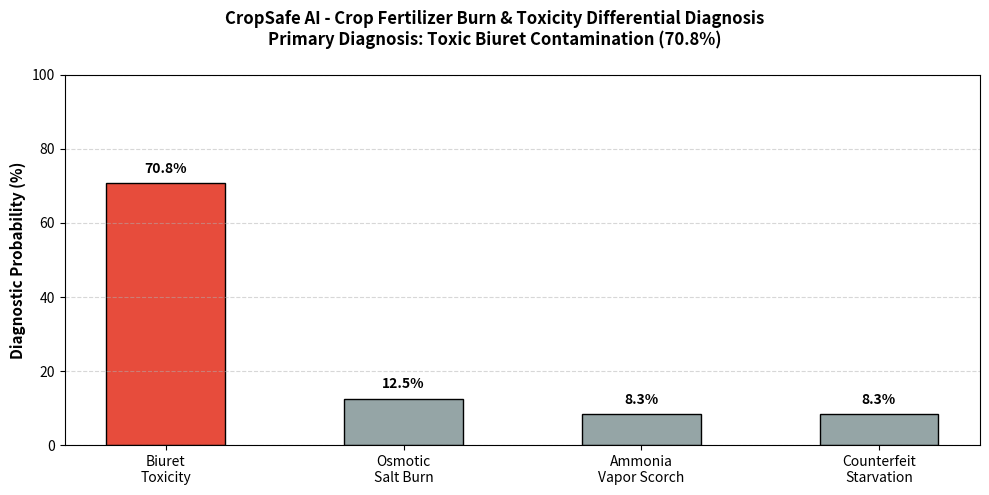

Write Python code to recreate this figure.
"""
CropSafe AI - Crop Leaf Burn & Fertilizer Toxicity Troubleshooter
Specialist diagnostic engine helping farmers identify post-fertilization crop damage,
distinguishing toxic chemical contaminants (e.g. Biuret) from osmotic salt burn and fake-fertilizer nutrient starvation.
"""

import os
import sys
import numpy as np
import matplotlib
matplotlib.use("Agg")
import matplotlib.pyplot as plt
from typing import Dict, Any, List

# Windows encoding safety
if sys.stdout and hasattr(sys.stdout, "reconfigure"):
    try:
        sys.stdout.reconfigure(encoding="utf-8")
    except Exception:
        pass


class FertilizerToxicityTroubleshooter:
    """Diagnoses crop stress symptoms following fertilizer application and prescribes first-aid remedies."""

    DIAGNOSES = {
        "Biuret_Toxicity": {
            "name_en": "Toxic Biuret Contamination",
            "name_si": "බයියුරෙට් රසායනික විෂවීම (Biuret Toxicity)",
            "cause": "Substandard urea batch containing > 1.0% biuret impurity.",
            "emergency_actions_en": [
                "Immediately cease using the suspected urea batch.",
                "Foliar spray with 1% seaweed extract or humic acid to stimulate cellular repair.",
                "Apply generous top-dressing of organic well-cured compost (500 kg/ha) to buffer root zone.",
                "Submit sample of the fertilizer to the Agrarian Services Center for biuret assay."
            ],
            "emergency_actions_si": [
                "අදාළ සැකකටයුතු යූරියා භාවිතය වහාම නවත්වන්න.",
                "ශාක සෛල සුවපත් කිරීම සඳහා 1% මුහුදු පැලෑටි සාරය (Seaweed extract) හෝ හියුමික් අම්ල පත්‍ර ඉසිනයක් යොදන්න.",
                "පසෙහි මුල් කලාපය ආරක්ෂා කිරීම සඳහා හොඳින් පැසුණු කොම්පෝස්ට් පසට එකතු කරන්න.",
                "පොහොර සාම්පලයක් රැගෙන ගොවිජන සේවා මධ්‍යස්ථානය වෙත ගොස් බයියුරෙට් පරීක්ෂාව සඳහා යොමු කරන්න."
            ]
        },
        "Osmotic_Salt_Burn": {
            "name_en": "Osmotic Root Plasmolysis / Fertilizer Salt Burn",
            "name_si": "පොහොර සැර වැඩිවීම / මුල් පිළිස්සීම (Fertilizer Salt Scorch)",
            "cause": "Over-concentration of soluble fertilizer applied too close to root crown in dry soil.",
            "emergency_actions_en": [
                "Flood/flush field with 5 - 10 cm of fresh standing irrigation water to leach excess salts.",
                "Maintain moist soil condition; DO NOT allow the field to dry or crack.",
                "Withhold all chemical fertilizers for at least 14 days until new white feeder roots appear.",
                "Apply light foliar micro-nutrient spray once recovery tillers emerge."
            ],
            "emergency_actions_si": [
                "අතිරික්ත ලවණ මුල් කලාපයෙන් පහළට සේදී යාම සඳහා කුඹුරට/පාත්තියට අඟල් 2-4 ක් පිරිසිදු ජලය බැඳ සෝදා හරින්න.",
                "පස වේලී ඉරිතලා යාමට ඉඩ නොදී නිරන්තර තෙතමනය පවත්වා ගන්න.",
                "අලුත් සුදු මුල් මතුවන තෙක් ඉදිරි දින 14 තුළ කිසිදු රසායනික පොහොරක් නොයොදන්න.",
                "පැළ යථා තත්ත්වයට පත්වන විට සැහැල්ලු ක්ෂුද්‍ර පෝෂක ද්‍රාවණයක් පත්‍ර මතට ඉසින්න."
            ]
        },
        "Ammonia_Vapor_Scorch": {
            "name_en": "Gaseous Ammonia Vapor Scorching",
            "name_si": "ඇමෝනියා වාෂ්පයෙන් පත්‍ර පිළිස්සීම (Ammonia Volatilization Scorch)",
            "cause": "Surface broadcast of urea on hot, moist, alkaline soil without immediate incorporation.",
            "emergency_actions_en": [
                "Immediately irrigate to dissolve surface urea and move it into the soil column.",
                "Lightly incorporate or hoe the topsoil around crop bases to prevent gas escape.",
                "Prune dead, scorched lower foliage to prevent secondary fungal infections."
            ],
            "emergency_actions_si": [
                "පස මතුපිට ඇති යූරියා කඩිනමින් දියවී පස තුළට කාන්දු වන පරිදි වහාම ජල සම්පාදනය කරන්න.",
                "වාෂ්ප පිටවීම වැළැක්වීම සඳහා පස් මතුපිට සැහැල්ලුවෙන් බුරුල් කර යූරියා පස් යට කරන්න.",
                "දිලීර රෝග ඇතිවීම වැළැක්වීම සඳහා දැඩි ලෙස පිළිස්සුණු පහළ කොළ කපා ඉවත් කරන්න."
            ]
        },
        "Starvation_Fake_Fertilizer": {
            "name_en": "Nutrient Deficiency from Inert / Counterfeit Fertilizer",
            "name_si": "ව්‍යාජ පොහොර නිසා හටගත් පෝෂක ඌනතාවය (Counterfeit Starvation)",
            "cause": "The applied fertilizer was adulterated filler (e.g. sand, limestone) containing 0% active nutrients.",
            "emergency_actions_en": [
                "File an immediate whistleblower report against the dealer who sold this batch.",
                "Procure genuine, certified fertilizer from an official Agrarian Service Center depot.",
                "Apply corrective booster dose of genuine Urea + foliar NPK to rescue crop yield."
            ],
            "emergency_actions_si": [
                "මෙම බාල පොහොර අලෙවි කළ වෙළෙන්දාට එරෙහිව වහාම නිර්නාමික පැමිණිල්ලක් ගොනු කරන්න.",
                "ළඟම ඇති නිල ගොවිජන සේවා මධ්‍යස්ථානයෙන් සහතිකලත් නියම පොහොර මිටියක් මිලදී ගන්න.",
                "අස්වැන්න බේරාගැනීම සඳහා නිර්දේශිත නියම යූරියා සහ ද්‍රව පත්‍ර පොහොර කඩිනමින් යොදන්න."
            ]
        }
    }

    def __init__(self, figures_dir: str = "reports/figures/predictive_prescriptive"):
        self.figures_dir = figures_dir
        os.makedirs(self.figures_dir, exist_ok=True)

    def diagnose_crop_symptoms(self, observations: Dict[str, Any]) -> Dict[str, Any]:
        """
        Infers the probable cause of crop injury based on symptom topology and timing.
        """
        symptom_loc = observations.get("symptom_location", "leaf_tips_only")
        days = observations.get("days_since_application", 3)
        soil_moisture = observations.get("soil_moisture", "dry")
        odor = observations.get("odor", "none")
        ftype = observations.get("fertilizer_type", "Urea")

        scores = {
            "Biuret_Toxicity": 15.0,
            "Osmotic_Salt_Burn": 15.0,
            "Ammonia_Vapor_Scorch": 10.0,
            "Starvation_Fake_Fertilizer": 10.0
        }

        # Symptom Location Matching
        if symptom_loc == "leaf_tips_only":
            # Hallmark of Biuret poisoning
            scores["Biuret_Toxicity"] += 45.0
        elif symptom_loc == "leaf_margins_outer":
            # Hallmark of osmotic salt desiccation
            scores["Osmotic_Salt_Burn"] += 45.0
        elif symptom_loc == "water_soaked_scorched_lower_leaves":
            scores["Ammonia_Vapor_Scorch"] += 50.0
        elif symptom_loc == "uniform_yellow_older_leaves":
            scores["Starvation_Fake_Fertilizer"] += 45.0

        # Timing Matching
        if days <= 2 and soil_moisture == "dry":
            scores["Osmotic_Salt_Burn"] += 25.0
        elif 3 <= days <= 7 and ftype == "Urea":
            scores["Biuret_Toxicity"] += 25.0
        elif days > 10 and symptom_loc == "uniform_yellow_older_leaves":
            scores["Starvation_Fake_Fertilizer"] += 35.0

        # Odor Matching
        if odor == "strong_ammonia_gas":
            scores["Ammonia_Vapor_Scorch"] += 30.0

        # Identify champion diagnosis
        best_diag_key = max(scores, key=scores.get)
        total_score = sum(scores.values())
        probabilities = {k: round((v / total_score) * 100.0, 1) for k, v in scores.items()}

        diag_data = self.DIAGNOSES[best_diag_key]

        return {
            "primary_diagnosis_key": best_diag_key,
            "primary_diagnosis_en": diag_data["name_en"],
            "primary_diagnosis_si": diag_data["name_si"],
            "confidence_pct": probabilities[best_diag_key],
            "underlying_cause": diag_data["cause"],
            "all_probabilities": probabilities,
            "emergency_first_aid": {
                "en": diag_data["emergency_actions_en"],
                "si": diag_data["emergency_actions_si"]
            }
        }

    def generate_diagnostic_figure(self, diag_result: Dict[str, Any], save_path: str = None) -> str:
        """Visualizes diagnostic probabilities as a clear benchmark chart."""
        if save_path is None:
            save_path = os.path.join(self.figures_dir, "crop_toxicity_diagnostic_report.png")

        fig, ax = plt.subplots(figsize=(10, 5))
        fig.suptitle(f"CropSafe AI - Crop Fertilizer Burn & Toxicity Differential Diagnosis\nPrimary Diagnosis: {diag_result['primary_diagnosis_en']} ({diag_result['confidence_pct']}%)", fontsize=12, fontweight="bold")

        categories = list(diag_result["all_probabilities"].keys())
        display_names = [
            "Biuret\nToxicity",
            "Osmotic\nSalt Burn",
            "Ammonia\nVapor Scorch",
            "Counterfeit\nStarvation"
        ]
        probs = [diag_result["all_probabilities"][k] for k in categories]

        colors = ["#e74c3c" if k == diag_result["primary_diagnosis_key"] else "#95a5a6" for k in categories]

        bars = ax.bar(display_names, probs, color=colors, edgecolor="black", width=0.5)
        ax.set_ylabel("Diagnostic Probability (%)", fontsize=11, fontweight="bold")
        ax.set_ylim(0, 100)
        ax.grid(axis="y", linestyle="--", alpha=0.5)

        for b, p in zip(bars, probs):
            ax.text(b.get_x() + b.get_width()/2., b.get_height() + 2, f"{p:.1f}%", ha="center", va="bottom", fontsize=10, fontweight="bold")

        plt.tight_layout()
        plt.savefig(save_path, dpi=300)
        plt.close()
        return save_path


if __name__ == "__main__":
    troubleshooter = FertilizerToxicityTroubleshooter()

    # Scenario: Farmer in Dambulla noticed leaf tips turning bright yellow 5 days after applying cheap urea
    obs = {
        "fertilizer_type": "Urea",
        "days_since_application": 5,
        "symptom_location": "leaf_tips_only",
        "soil_moisture": "adequate_moist",
        "odor": "none"
    }

    res = troubleshooter.diagnose_crop_symptoms(obs)
    fig_path = troubleshooter.generate_diagnostic_figure(res)

    print("=== Crop Toxicity Diagnosed Successfully ===")
    print(f"Primary Diagnosis: {res['primary_diagnosis_si']} ({res['confidence_pct']}%)")
    print(f"Cause: {res['underlying_cause']}")
    print("Emergency Action 1 (Sinhala):", res["emergency_first_aid"]["si"][0])
    print(f"Diagnostic Chart Saved: {fig_path}")
